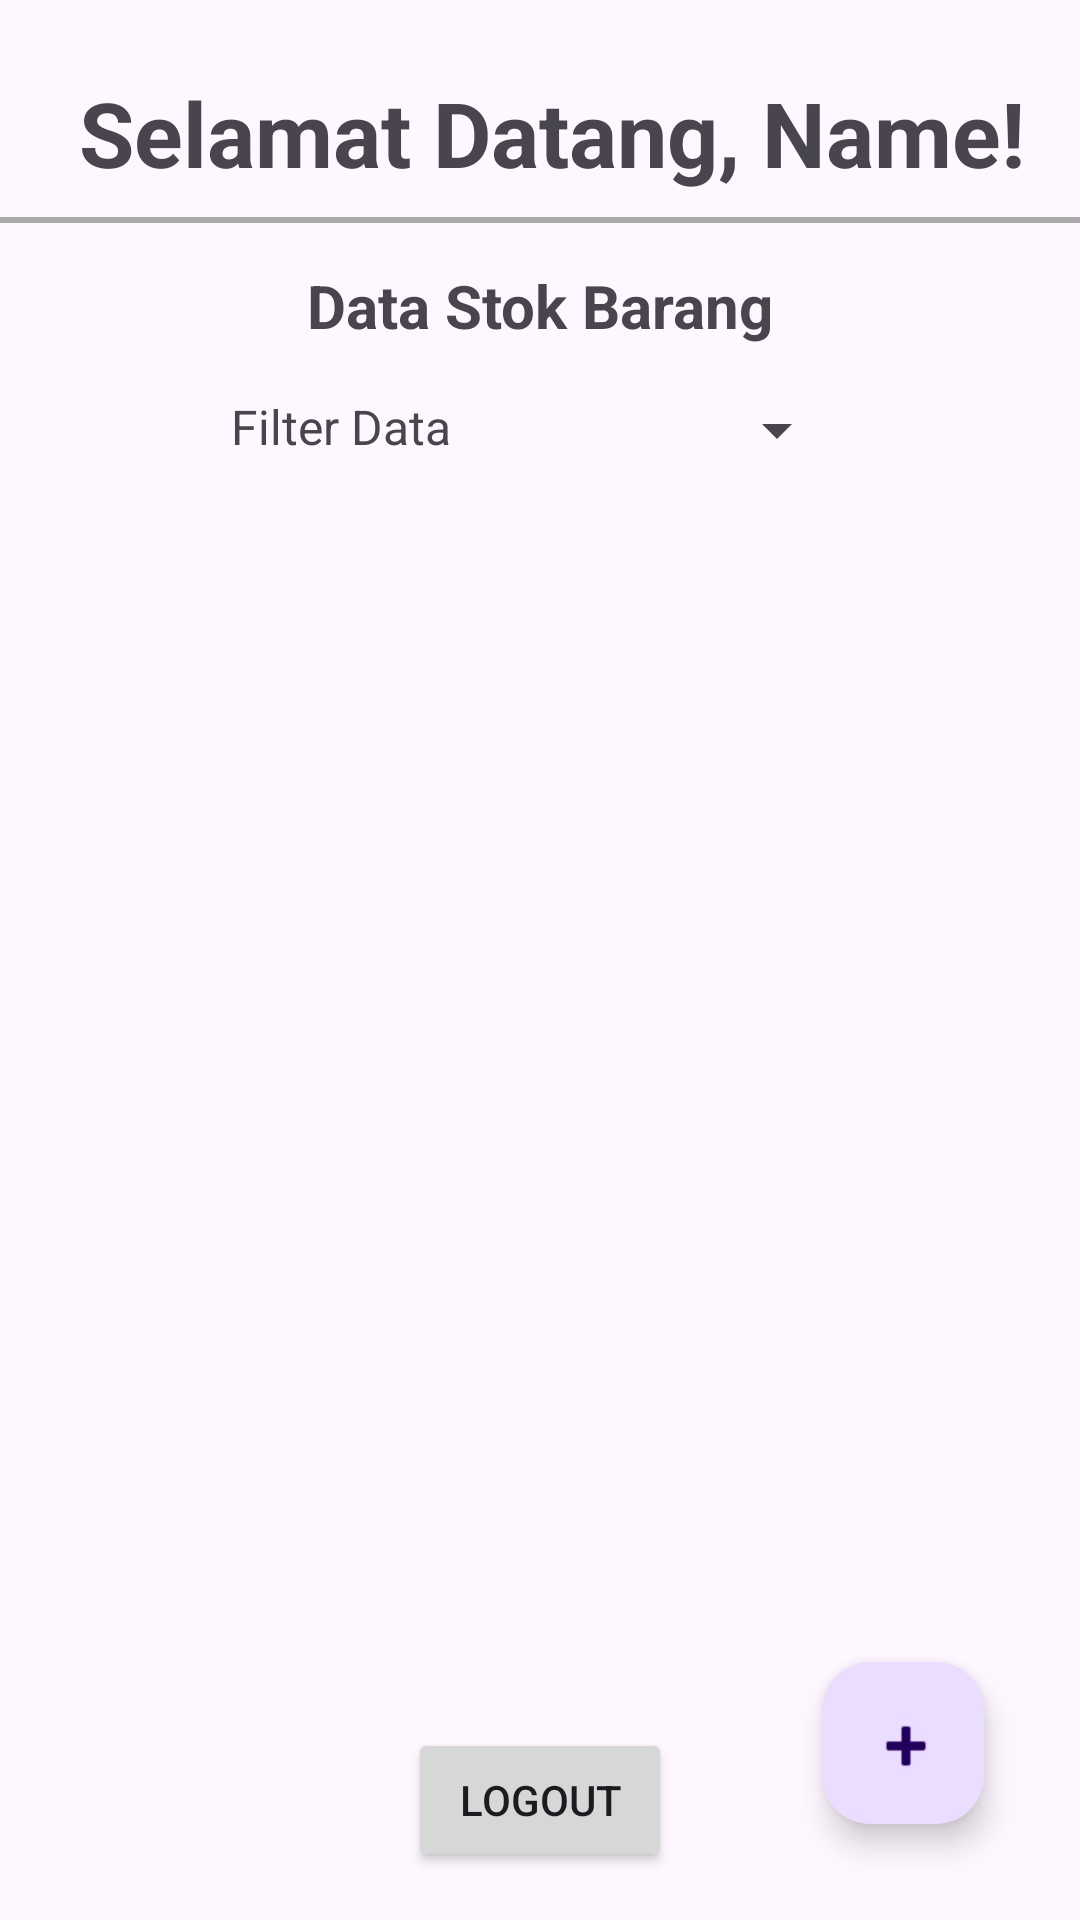

This screen was rendered from an Android layout file. Write that file and the resources it references.
<!-- AndroidManifest.xml: application theme Theme.WarehouseApp -->
<!-- res/layout/activity_main.xml -->
<?xml version="1.0" encoding="utf-8"?>
<androidx.constraintlayout.widget.ConstraintLayout
    xmlns:android="http://schemas.android.com/apk/res/android"
    xmlns:app="http://schemas.android.com/apk/res-auto"
    xmlns:tools="http://schemas.android.com/tools"
    android:layout_width="match_parent"
    android:layout_height="match_parent"
    tools:context=".MainActivity">

    <TextView
        android:id="@+id/label_header"
        android:layout_width="wrap_content"
        android:layout_height="wrap_content"
        android:layout_marginStart="8dp"
        android:layout_marginTop="24dp"
        android:text="Selamat Datang, Name!"
        android:textSize="30sp"
        android:textStyle="bold"
        app:layout_constraintTop_toTopOf="parent"
        app:layout_constraintEnd_toEndOf="parent"
        app:layout_constraintStart_toStartOf="parent" />

    <View
        android:layout_width="0dp"
        android:layout_height="2dp"
        android:layout_marginTop="8dp"
        android:background="@android:color/darker_gray"
        app:layout_constraintTop_toBottomOf="@id/label_header"
        app:layout_constraintStart_toStartOf="parent"
        app:layout_constraintEnd_toEndOf="parent" />

    <TextView
        android:id="@+id/title_data_stok"
        android:layout_width="wrap_content"
        android:layout_height="wrap_content"
        android:text="Data Stok Barang"
        android:textSize="20sp"
        android:textStyle="bold"
        app:layout_constraintTop_toBottomOf="@id/label_header"
        app:layout_constraintStart_toStartOf="parent"
        app:layout_constraintEnd_toEndOf="parent"
        android:layout_marginTop="24dp" />

    <TextView
        android:id="@+id/text_filter_data"
        android:layout_width="wrap_content"
        android:layout_height="wrap_content"
        android:text="Filter Data"
        android:textSize="16sp"
        app:layout_constraintTop_toBottomOf="@id/title_data_stok"
        app:layout_constraintEnd_toStartOf="@id/spinner_kategori"
        app:layout_constraintStart_toStartOf="parent"
        android:layout_marginEnd="8dp"
        android:layout_marginTop="16dp" />

    <Spinner
        android:id="@+id/spinner_kategori"
        android:layout_width="wrap_content"
        android:layout_height="wrap_content"
        app:layout_constraintTop_toBottomOf="@id/title_data_stok"
        app:layout_constraintStart_toEndOf="@id/text_filter_data"
        app:layout_constraintEnd_toEndOf="parent"
        android:layout_marginTop="16dp" />

    <ListView
        android:id="@+id/list_stok"
        android:layout_width="match_parent"
        android:layout_height="0dp"
        android:layout_marginTop="16dp"
        app:layout_constraintTop_toBottomOf="@id/spinner_kategori"
        app:layout_constraintBottom_toTopOf="@id/btn_logout"
        app:layout_constraintEnd_toEndOf="parent"
        app:layout_constraintStart_toStartOf="parent" />

    <com.google.android.material.floatingactionbutton.FloatingActionButton
        android:id="@+id/btn_create_stok"
        android:layout_width="56dp"
        android:layout_height="54dp"
        android:layout_marginEnd="32dp"
        android:layout_marginBottom="32dp"
        android:clickable="true"
        android:contentDescription="Tambah Stok"
        app:layout_constraintBottom_toBottomOf="parent"
        app:layout_constraintEnd_toEndOf="parent"
        app:srcCompat="@android:drawable/ic_input_add" />

    <Button
        android:id="@+id/btn_logout"
        android:layout_width="wrap_content"
        android:layout_height="wrap_content"
        android:text="Logout"
        app:layout_constraintBottom_toBottomOf="parent"
        app:layout_constraintEnd_toEndOf="parent"
        app:layout_constraintStart_toStartOf="parent"
        android:layout_marginBottom="16dp" />
</androidx.constraintlayout.widget.ConstraintLayout>
<!-- resources referenced by this layout -->
<resources>
  <style name="Theme.WarehouseApp" parent="Base.Theme.WarehouseApp" />
  <style name="Base.Theme.WarehouseApp" parent="Theme.Material3.DayNight.NoActionBar">
          
          
      </style>
</resources>
